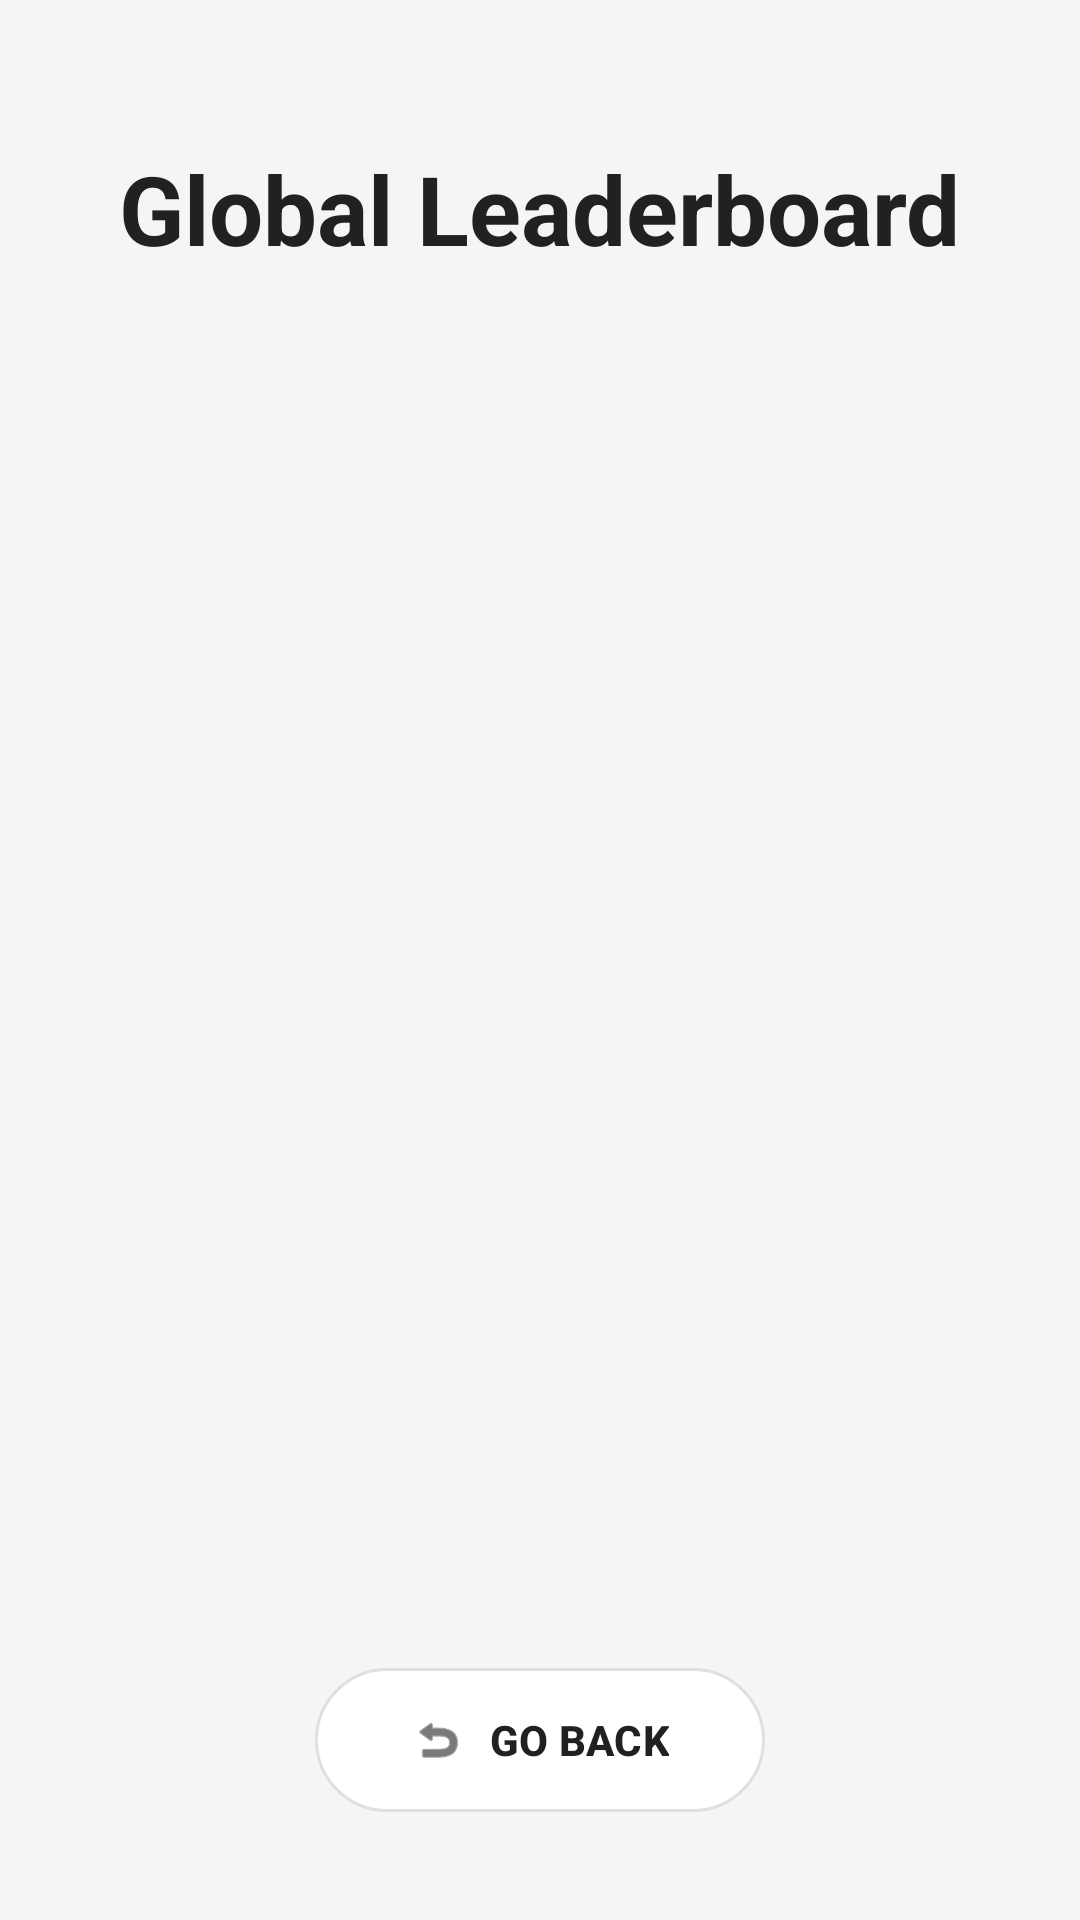

Here is an Android app screen rendered from its layout file. Give the layout XML and the strings, colors and styles it references.
<!-- AndroidManifest.xml: application theme Theme.Wanderer -->
<!-- res/layout/activity_leaderboard.xml -->
<?xml version="1.0" encoding="utf-8"?>
<androidx.constraintlayout.widget.ConstraintLayout
    xmlns:android="http://schemas.android.com/apk/res/android"
    xmlns:app="http://schemas.android.com/apk/res-auto"
    android:layout_width="match_parent"
    android:layout_height="match_parent"
    android:background="#F4F5F7">

    <TextView
        android:id="@+id/tvLeaderboardTitle"
        android:layout_width="wrap_content"
        android:layout_height="wrap_content"
        android:layout_marginTop="48dp"
        android:text="Global Leaderboard"
        android:textColor="#212121"
        android:textSize="32sp"
        android:textStyle="bold"
        app:layout_constraintEnd_toEndOf="parent"
        app:layout_constraintStart_toStartOf="parent"
        app:layout_constraintTop_toTopOf="parent" />

    <androidx.recyclerview.widget.RecyclerView
        android:id="@+id/rvLeaderboard"
        android:layout_width="match_parent"
        android:layout_height="0dp"
        android:layout_marginTop="16dp"
        android:clipToPadding="false"
        android:paddingBottom="100dp"
        app:layout_constraintBottom_toBottomOf="parent"
        app:layout_constraintTop_toBottomOf="@id/tvLeaderboardTitle" />

    <com.google.android.material.button.MaterialButton
        android:id="@+id/btnLeaderboardBack"
        android:layout_width="wrap_content"
        android:layout_height="56dp"
        android:layout_marginBottom="32dp"
        android:paddingHorizontal="32dp"
        android:text="GO BACK"
        android:textColor="#212121"
        android:textStyle="bold"
        app:backgroundTint="#FFFFFF"
        app:cornerRadius="28dp"
        app:elevation="8dp"
        app:icon="@android:drawable/ic_menu_revert"
        app:iconTint="#212121"
        app:layout_constraintBottom_toBottomOf="parent"
        app:layout_constraintEnd_toEndOf="parent"
        app:layout_constraintStart_toStartOf="parent"
        app:strokeColor="#E0E0E0"
        app:strokeWidth="1dp" />

</androidx.constraintlayout.widget.ConstraintLayout>
<!-- resources referenced by this layout -->
<resources>
  <style name="Theme.Wanderer" parent="Base.Theme.Wanderer" />
  <style name="Base.Theme.Wanderer" parent="Theme.Material3.DayNight.NoActionBar">
          
          
      </style>
</resources>
